pico-8 play session: hold ← + tap ❎

[t = 6 s] hold ← ~6s, tap ❎ ~10×
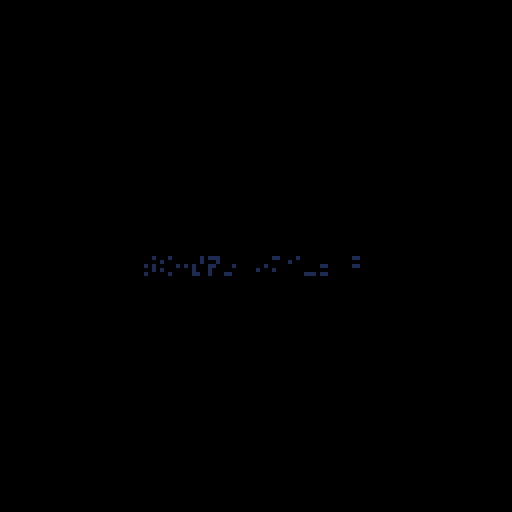
[t = 8 s] hold ← ~8s, tap ❎ ~14×
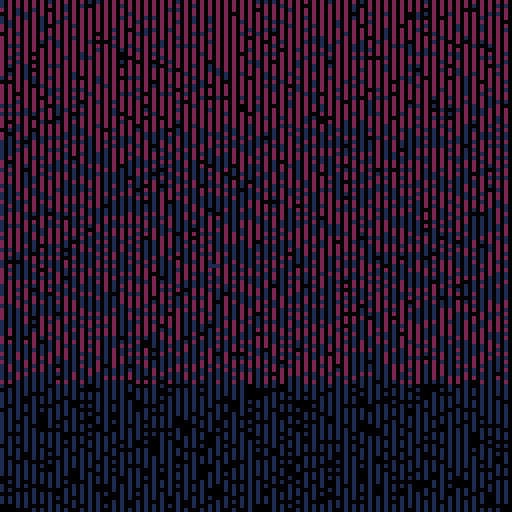

pico-8 cartridge
version 33
__lua__
-- memory probe 2
-- alexthescott
-- 9/28/21 7:48am

fc=0
t=0

cls()
::♥::
if time()<2 then
	print("memory probe 2",36,64,1)
else
	fc+=0.025
	
	for i=0,1024 do
		if t<3 then
			p=0x6000+(rnd()*6144)\1
			v=fc*2
		else
			p=0x6800+(rnd()*6144)\1
			v=fc
		end
	
		poke(p,v)
		t+=1
		
		if t>=6 then
			t=0
		end
	end
	
	if fc>=16 then
		fc=0
	end
end
flip()
goto ♥
__gfx__
00000000000000000000000000000000000000000000000000000000000000000000000000000000000000000000000000000000000000000000000000000000
00000000000000000000000000000000000000000000000000000000000000000000000000000000000000000000000000000000000000000000000000000000
00700700000000000000000000000000000000000000000000000000000000000000000000000000000000000000000000000000000000000000000000000000
00077000000000000000000000000000000000000000000000000000000000000000000000000000000000000000000000000000000000000000000000000000
00077000000000000000000000000000000000000000000000000000000000000000000000000000000000000000000000000000000000000000000000000000
00700700000000000000000000000000000000000000000000000000000000000000000000000000000000000000000000000000000000000000000000000000
